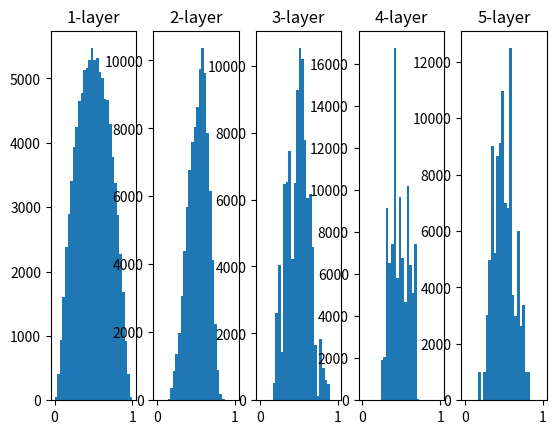

Python code for this plot:
# -*- coding: utf-8 -*-
"""
Created on Thu Aug 10 20:35:00 2017

[redacted]
"""

import numpy as np
import matplotlib.pyplot as plt

def sigmoid(x):
    return 1/(1+np.exp(-x))

x = np.random.randn(1000,100)
#print(x.shape)
node_num = 100 # the number of nodes in front layer
hidden_layer_size = 5
activations = {}

for i in range(hidden_layer_size):
    if i != 0 :
        x = activations[i-1]
        
    #w = np.random.randn(node_num, node_num) * 1 #gradient vanishing
    #w = np.random.randn(node_num, node_num) * 0.01
    w = np.random.randn(node_num, node_num) / np.sqrt(node_num) #Xavier 
    a = np.dot(x,w)
    z = sigmoid(a)
    activations[i] = z
    
for i, a in activations.items():
    plt.subplot(1, len(activations), i+1)
    plt.title(str(i+1) + "-layer")
    plt.hist(a.flatten(), 30, range=(0,1))

plt.show()

    